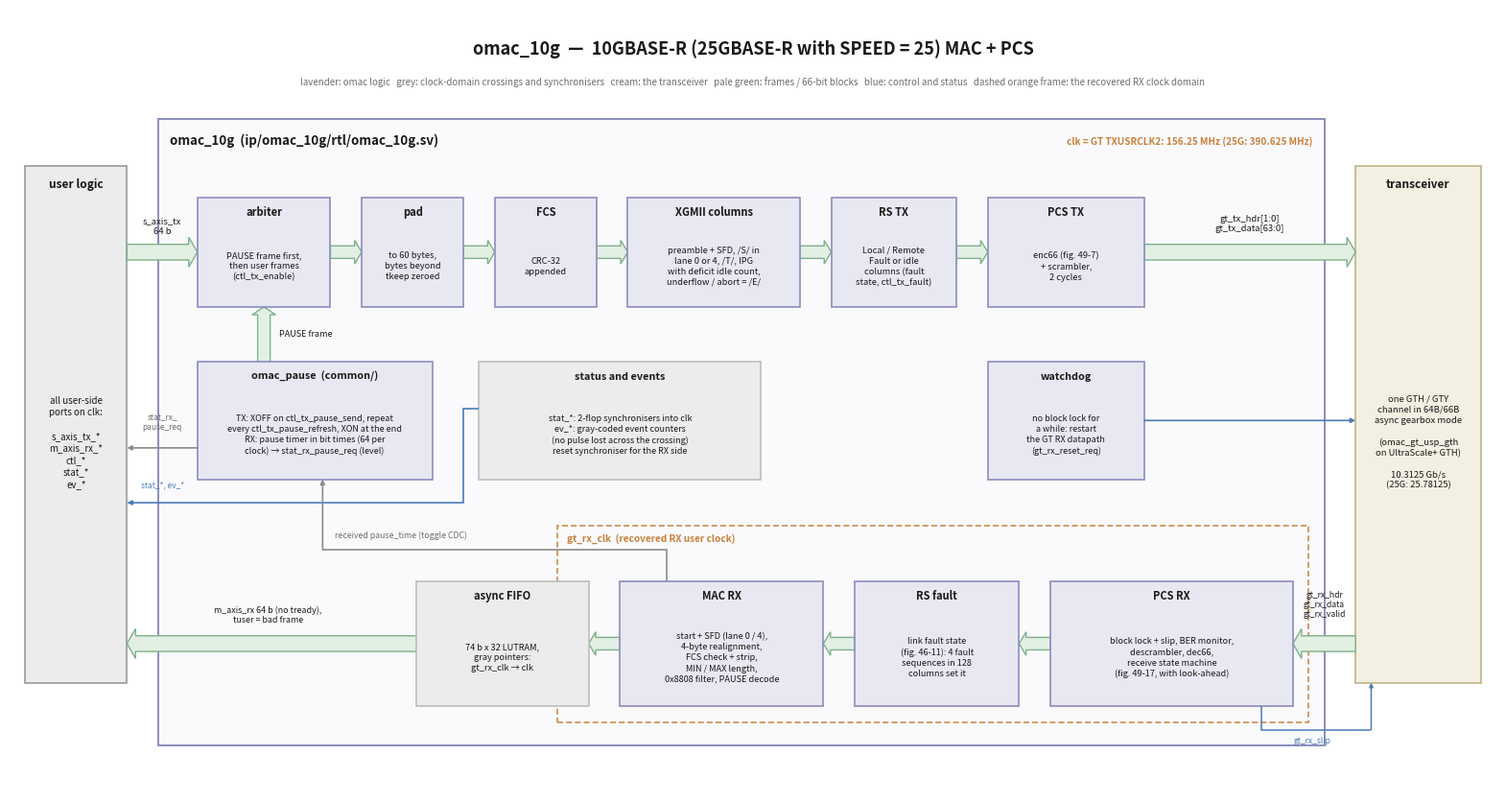

Source code (Python): (Note: this script raises an exception after producing the figure.)
#!/usr/bin/env python3
# SPDX-License-Identifier: MIT
# Copyright (c) 2026 Opsero Electronic Design Inc.
"""
Generate the diagrams for the opsero-ethernet-mac (omac) docs.

    omac-10g-block.png   omac_10g: transmit path (arbiter, pad, FCS, XGMII
                         columns, RS, PCS TX), PAUSE, receive path (PCS RX,
                         RS fault detection, MAC RX), the RX clock crossing
                         and the clock domains (ip/omac_10g/rtl, common/)
    omac-40g-block.png   omac_40g: transmit path (column packer, PCS TX with
                         lane distribution, alignment markers + BIP3), the four
                         per-lane receive front ends in their recovered clocks,
                         deskew / reorder / decode in rclk, the MAC RX and its
                         two clock-crossing banks (ip/omac_40g/rtl, common/)
    omac-gth-block.png   the UltraScale+ GTH wrappers omac_gt_usp_gth (one lane)
                         and omac_gt_usp_gth_x4 (four lanes) between an omac IP
                         and the transceivers: reference clock, free-running
                         clock and reset, user clocks, GT-side signals
                         (gt/omac_gt_usp_gth)

Conventions shared with the other Opsero diagrams (rocelet/docs/images and
qsfp28-fmc-rocelet/docs/source/images gen_block_diagram.py): same palette,
helpers and fonts, left-to-right layout with the user side on the left and the
transceiver on the right; lavender = logic of this repository, cream = AMD
transceiver / IP used as it is, grey = the user's logic; pale green arrows =
AXI4-Stream and 66-bit block streams, blue thin = control / status, orange =
clocks, thin grey = sideband (PAUSE, events). Dashed frames = clock domains.

The PNGs are written next to this script (i.e. into docs/images/).

Usage (from anywhere):
    python3 docs/images/gen_block_diagram.py
"""

import os
import matplotlib
matplotlib.use("Agg")
import matplotlib.pyplot as plt
from matplotlib.patches import Polygon, FancyArrowPatch, Circle
from matplotlib.lines import Line2D

# ---- palette (shared with the other Opsero reference-design block diagrams) --
C_PS_FILL      = "#D9D9D9"; C_PS_EDGE      = "#7F7F7F"   # processor / DDR column
C_FAB_FILL     = "#F2F2F2"; C_FAB_EDGE     = "#BFBFBF"   # FPGA fabric container
C_MAC_FILL     = "#E8E8F2"; C_MAC_EDGE     = "#8C8CC0"   # soft logic (lavender)
C_GT_FILL      = "#F3EFE2"; C_GT_EDGE      = "#BFB585"   # hard blocks: PCIe, GT (cream)
C_FMC_FILL     = "#DCE6F2"; C_FMC_EDGE     = "#9DB7D4"   # external FMC (blue-grey)
C_SLOT_FILL    = "#FFFFFF"                                # M.2 slots (white on FMC)
C_CLK_FILL     = "#FDE9D9"; C_CLK_EDGE     = "#E0B090"   # clocking (peach)
C_CTRL_FILL    = "#ECECEC"; C_CTRL_EDGE    = "#BFBFBF"   # notes / control caption
C_AXARR_FILL   = "#EDF3D4"; C_AXARR_EDGE   = "#A6B85A"   # DMA arrows (pale green)
C_LINKARR_FILL = "#DAE8F5"; C_LINKARR_EDGE = "#6F9FCF"   # host access + link arrows
C_REFCLK_LINE  = "#C8823C"                                # clocks (orange)
C_THIN         = "#8C8C8C"                                # sideband / interrupts
C_MUTED        = "#6E6E6E"
TXT = "#1A1A1A"
# recorder additions (same family of tints)
C_USER_FILL    = "#E2F0E4"; C_USER_EDGE    = "#7FB08A"   # user insertion points
C_DATA_LINE    = "#6E8F1E"                                # zero-copy data path (dark green)
C_CTRL_LINE    = "#4A7DB5"                                # control path (dark blue)
C_WARN         = "#A0522D"                                # contract annotations


def box(ax, x, y, w, h, fc, ec, label, fs=10, lw=1.2, weight="normal",
        txtcolor=None, ls="-", z=2):
    ax.add_patch(plt.Rectangle((x, y), w, h, fc=fc, ec=ec, lw=lw, ls=ls,
                               zorder=z))
    if label:
        ax.text(x + w / 2, y + h / 2, label, ha="center", va="center",
                fontsize=fs, color=txtcolor or TXT, weight=weight,
                zorder=z + 1, linespacing=1.25)


def titled_box(ax, x, y, w, h, fc, ec, title, body, title_fs=9.5, body_fs=7.6,
               lw=1.2, txtcolor=None, title_dy=2.4, ls="-", z=2):
    """A box() with a bold title line at the top and a smaller body below it."""
    box(ax, x, y, w, h, fc, ec, "", lw=lw, ls=ls, z=z)
    cx = x + w / 2
    ax.text(cx, y + h - title_dy, title, ha="center", va="center",
            fontsize=title_fs, weight="bold", color=txtcolor or TXT, zorder=z + 1,
            linespacing=1.15)
    ax.text(cx, y + (h - title_dy * 1.9) / 2, body, ha="center", va="center",
            fontsize=body_fs, color=txtcolor or TXT, zorder=z + 1, linespacing=1.3)


def harrow(ax, x0, x1, yc, label, fc, ec, double=False, bh=1.1, hh=2.0,
           hl=1.6, fs=7.4, lw=1.0, lab_dy=2.9, lab_color=None, z=2):
    """Horizontal block arrow from x0 to x1 (head at x1; both ends if double)."""
    if double:
        lo, hi = min(x0, x1), max(x0, x1)
        pts = [(lo, yc), (lo + hl, yc + hh), (lo + hl, yc + bh),
               (hi - hl, yc + bh), (hi - hl, yc + hh), (hi, yc),
               (hi - hl, yc - hh), (hi - hl, yc - bh),
               (lo + hl, yc - bh), (lo + hl, yc - hh)]
    else:
        s = 1.0 if x1 >= x0 else -1.0
        neck = x1 - s * hl
        pts = [(x0, yc + bh), (neck, yc + bh), (neck, yc + hh),
               (x1, yc), (neck, yc - hh), (neck, yc - bh), (x0, yc - bh)]
    ax.add_patch(Polygon(pts, closed=True, fc=fc, ec=ec, lw=lw, zorder=z))
    if label:
        ax.text((x0 + x1) / 2, yc + lab_dy, label, ha="center", va="center",
                fontsize=fs, color=lab_color or TXT, zorder=z + 1, linespacing=1.15)


def vblock(ax, xc, y0, y1, fc, ec, bw=1.0, hw=1.9, hl=1.5, lw=1.0, double=True,
           z=2):
    """Vertical block arrow from y0 to y1 (head at y1; both ends if double)."""
    if double:
        lo, hi = min(y0, y1), max(y0, y1)
        pts = [(xc, lo), (xc + hw, lo + hl), (xc + bw, lo + hl),
               (xc + bw, hi - hl), (xc + hw, hi - hl), (xc, hi),
               (xc - hw, hi - hl), (xc - bw, hi - hl),
               (xc - bw, lo + hl), (xc - hw, lo + hl)]
    else:
        s = 1.0 if y1 >= y0 else -1.0
        neck = y1 - s * hl
        pts = [(xc + bw, y0), (xc + bw, neck), (xc + hw, neck), (xc, y1),
               (xc - hw, neck), (xc - bw, neck), (xc - bw, y0)]
    ax.add_patch(Polygon(pts, closed=True, fc=fc, ec=ec, lw=lw, zorder=z))


def route(ax, pts, color, lw=1.3, ls="-", z=3, ms=9):
    """Thin elbow arrow through the points in pts (head at the last point)."""
    xs, ys = zip(*pts[:-1])
    ax.add_line(Line2D(list(xs) + [pts[-2][0]], list(ys) + [pts[-2][1]],
                       color=color, lw=lw, ls=ls, zorder=z,
                       solid_capstyle="butt", solid_joinstyle="miter"))
    ax.add_patch(FancyArrowPatch(pts[-2], pts[-1], arrowstyle="-|>",
                                 mutation_scale=ms, lw=lw, color=color,
                                 zorder=z, shrinkA=0, shrinkB=0))


def line(ax, pts, color, lw=1.1, ls="-", z=3):
    xs, ys = zip(*pts)
    ax.add_line(Line2D(xs, ys, color=color, lw=lw, ls=ls, zorder=z,
                       solid_capstyle="butt"))


def clk_tag(ax, x, y, text, fs=7.2, ha="center"):
    """An orange clock-domain label."""
    ax.text(x, y, text, ha=ha, va="center", fontsize=fs, color=C_REFCLK_LINE,
            weight="bold", zorder=6, linespacing=1.15)


def marker(ax, x, y, n, color=C_CTRL_LINE, r=1.25, fs=7.5):
    """A numbered circle (step marker)."""
    ax.add_patch(Circle((x, y), r, fc="white", ec=color, lw=1.3, zorder=7))
    ax.text(x, y, str(n), ha="center", va="center", fontsize=fs, weight="bold",
            color=color, zorder=8)


def new_fig(w=17.0, h=10.6, xmax=170, ymax=106):
    fig, ax = plt.subplots(figsize=(w, h), dpi=120)
    ax.set_xlim(0, xmax)
    ax.set_ylim(0, ymax)
    ax.axis("off")
    return fig, ax


def save(fig, name):
    out = os.path.join(os.path.dirname(os.path.abspath(__file__)), name)
    fig.savefig(out, bbox_inches="tight", pad_inches=0.15, facecolor="white")
    plt.close(fig)
    print("wrote", out)



def legend(ax, x, y, items, fs=7.2, dy=3.6):
    """Arrow-colour key: items = [(fill, edge, text), ...]; a None fill draws a line."""
    for i, (fc, ec, text) in enumerate(items):
        yy = y - i * dy
        if fc is None:
            line(ax, [(x, yy), (x + 6.0, yy)], ec, lw=1.6)
        else:
            harrow(ax, x, x + 6.0, yy, "", fc, ec, bh=0.8, hh=1.5, hl=1.2)
        ax.text(x + 7.5, yy, text, ha="left", va="center", fontsize=fs, color=TXT)


def dashed_group(ax, x, y, w, h, label, ec=C_MAC_EDGE, fs=7.4, lab_dx=1.2,
                 lab_dy=-1.6, z=1.5, fc="none"):
    """A dashed frame around a group of blocks, its label at the top left."""
    ax.add_patch(plt.Rectangle((x, y), w, h, fc=fc, ec=ec, lw=1.1, ls=(0, (4, 2)),
                               zorder=z))
    if label:
        ax.text(x + lab_dx, y + h + lab_dy, label, ha="left", va="center",
                fontsize=fs, weight="bold", color=ec, zorder=z + 1)


C_USERLOGIC_FILL = "#ECECEC"; C_USERLOGIC_EDGE = "#9A9A9A"   # the user's logic (grey)
DASH = (0, (4, 2))


def ptext(ax, x, y, text, ha="center", fs=6.8, color=TXT, weight="normal"):
    ax.text(x, y, text, ha=ha, va="center", fontsize=fs, color=color, weight=weight,
            zorder=6, linespacing=1.15)


def notes(ax, x, y, w, h, title, body):
    titled_box(ax, x, y, w, h, C_CTRL_FILL, C_CTRL_EDGE, title, body, title_fs=7.2,
               body_fs=6.8, title_dy=2.2)


# -----------------------------------------------------------------------------
# 1. omac_10g.
#
# ip/omac_10g/rtl/omac_10g.sv (top: resets, crossings, RS transmit mux, PAUSE,
# watchdog), omac_10g_mac_tx.sv, omac_10g_pcs_tx.sv, omac_10g_pcs_rx.sv,
# omac_10g_mac_rx.sv; common/ omac_rs_fault, omac_async_fifo, omac_pause.
# -----------------------------------------------------------------------------
def draw_10g():
    fig, ax = new_fig(20.0, 10.6, 190, 100)
    # user logic and transceiver
    titled_box(ax, 2.0, 14.0, 13.0, 66.0, C_USERLOGIC_FILL, C_USERLOGIC_EDGE, "user logic",
               "all user-side\nports on clk:\n\ns_axis_tx_*\nm_axis_rx_*\nctl_*\nstat_*\nev_*",
               title_fs=8.6, body_fs=7.0, title_dy=2.4)
    titled_box(ax, 172.0, 14.0, 16.0, 66.0, C_GT_FILL, C_GT_EDGE, "transceiver",
               "one GTH / GTY\nchannel in 64B/66B\nasync gearbox mode\n\n"
               "(omac_gt_usp_gth\non UltraScale+ GTH)\n\n10.3125 Gb/s\n(25G: 25.78125)",
               title_fs=8.6, body_fs=6.8, title_dy=2.4)
    # IP container
    c_x0, c_x1 = 19.0, 168.0
    ax.add_patch(plt.Rectangle((c_x0, 6.0), c_x1 - c_x0, 80.0, fc="#FAFAFD", ec=C_MAC_EDGE,
                               lw=1.4, zorder=1))
    ax.text(c_x0 + 1.5, 83.2, "omac_10g  (ip/omac_10g/rtl/omac_10g.sv)", ha="left",
            va="center", fontsize=9.6, weight="bold", color=TXT)
    clk_tag(ax, c_x1 - 1.5, 83.2, "clk = GT TXUSRCLK2: 156.25 MHz (25G: 390.625 MHz)", ha="right")

    # ---- transmit path (clk) ----
    ty0, th = 62.0, 14.0
    yc = ty0 + th / 2
    tx = [
        (24.0, 17.0, "arbiter", "PAUSE frame first,\nthen user frames\n(ctl_tx_enable)"),
        (45.0, 13.0, "pad", "to 60 bytes,\nbytes beyond\ntkeep zeroed"),
        (62.0, 13.0, "FCS", "CRC-32\nappended"),
        (79.0, 22.0, "XGMII columns", "preamble + SFD, /S/ in\nlane 0 or 4, /T/, IPG\nwith deficit idle count,\n"
                                      "underflow / abort = /E/"),
        (105.0, 16.0, "RS TX", "Local / Remote\nFault or idle\ncolumns (fault\nstate, ctl_tx_fault)"),
        (125.0, 20.0, "PCS TX", "enc66 (fig. 49-7)\n+ scrambler,\n2 cycles"),
    ]
    for (x, w, t, b) in tx:
        titled_box(ax, x, ty0, w, th, C_MAC_FILL, C_MAC_EDGE, t, b, title_fs=8.0, body_fs=6.7,
                   title_dy=1.9, z=3)
    for (x, w, _, _), (x2, _, _, _) in zip(tx[:-1], tx[1:]):
        harrow(ax, x + w, x2, yc, "", C_USER_FILL, C_USER_EDGE, bh=0.8, hh=1.5, hl=0.9)
    harrow(ax, 15.0, 24.0, yc, "", C_USER_FILL, C_USER_EDGE, bh=1.0, hh=1.9, hl=1.1)
    ptext(ax, 19.5, yc + 3.3, "s_axis_tx\n64 b")
    harrow(ax, 145.0, 172.0, yc, "", C_USER_FILL, C_USER_EDGE, bh=1.0, hh=1.9, hl=1.1)
    ptext(ax, 158.5, yc + 3.6, "gt_tx_hdr[1:0]\ngt_tx_data[63:0]")

    # ---- PAUSE, status, watchdog (clk) ----
    titled_box(ax, 24.0, 40.0, 30.0, 15.0, C_MAC_FILL, C_MAC_EDGE, "omac_pause  (common/)",
               "TX: XOFF on ctl_tx_pause_send, repeat\nevery ctl_tx_pause_refresh, XON at the end\n"
               "RX: pause timer in bit times (64 per\nclock) → stat_rx_pause_req (level)",
               title_fs=7.8, body_fs=6.5, title_dy=1.9, z=3)
    vblock(ax, 32.5, 55.0, ty0, C_USER_FILL, C_USER_EDGE, bw=0.8, hw=1.5, hl=1.0, double=False)
    ptext(ax, 34.5, 58.5, "PAUSE frame", ha="left", fs=6.5)
    route(ax, [(24.0, 44.0), (15.0, 44.0)], C_THIN, lw=1.2, ms=7)
    ptext(ax, 19.5, 47.2, "stat_rx_\npause_req", fs=6.0, color=C_MUTED)
    titled_box(ax, 60.0, 40.0, 36.0, 15.0, C_CTRL_FILL, C_CTRL_EDGE, "status and events",
               "stat_*: 2-flop synchronisers into clk\nev_*: gray-coded event counters\n"
               "(no pulse lost across the crossing)\nreset synchroniser for the RX side",
               title_fs=7.8, body_fs=6.5, title_dy=1.9, z=3)
    route(ax, [(60.0, 49.0), (58.0, 49.0), (58.0, 37.0), (15.0, 37.0)], C_CTRL_LINE, lw=1.2,
          ms=7)
    ptext(ax, 19.5, 39.2, "stat_*, ev_*", fs=6.0, color=C_CTRL_LINE)
    titled_box(ax, 125.0, 40.0, 20.0, 15.0, C_MAC_FILL, C_MAC_EDGE, "watchdog",
               "no block lock for\na while: restart\nthe GT RX datapath\n(gt_rx_reset_req)",
               title_fs=7.8, body_fs=6.5, title_dy=1.9, z=3)
    route(ax, [(145.0, 47.5), (172.0, 47.5)], C_CTRL_LINE, lw=1.2, ms=7)

    # ---- receive path (gt_rx_clk) ----
    dashed_group(ax, 70.0, 9.0, 96.0, 25.0, "gt_rx_clk  (recovered RX user clock)",
                 ec=C_REFCLK_LINE, fs=7.2)
    ry0, rh = 11.0, 16.0
    ryc = ry0 + rh / 2
    rx = [
        (52.0, 22.0, "async FIFO", "74 b x 32 LUTRAM,\ngray pointers:\ngt_rx_clk → clk", C_CTRL_FILL, C_CTRL_EDGE),
        (78.0, 26.0, "MAC RX", "start + SFD (lane 0 / 4),\n4-byte realignment,\nFCS check + strip,\n"
                               "MIN / MAX length,\n0x8808 filter, PAUSE decode", C_MAC_FILL, C_MAC_EDGE),
        (108.0, 21.0, "RS fault", "link fault state\n(fig. 46-11): 4 fault\nsequences in 128\ncolumns set it", C_MAC_FILL, C_MAC_EDGE),
        (133.0, 31.0, "PCS RX", "block lock + slip, BER monitor,\ndescrambler, dec66,\nreceive state machine\n"
                                "(fig. 49-17, with look-ahead)", C_MAC_FILL, C_MAC_EDGE),
    ]
    for (x, w, t, b, fc, ec) in rx:
        titled_box(ax, x, ry0, w, rh, fc, ec, t, b, title_fs=8.0, body_fs=6.6, title_dy=1.9, z=3)
    for (x, w, *_), (x2, w2, *_) in zip(rx[:-1], rx[1:]):
        harrow(ax, x2, x + w, ryc, "", C_USER_FILL, C_USER_EDGE, bh=0.8, hh=1.5, hl=0.9)
    harrow(ax, 172.0, 164.0, ryc, "", C_USER_FILL, C_USER_EDGE, bh=1.0, hh=1.9, hl=1.1)
    ptext(ax, 168.0, ryc + 5.0, "gt_rx_hdr\ngt_rx_data\ngt_rx_valid", fs=6.2)
    route(ax, [(160.0, ry0), (160.0, 8.0), (174.0, 8.0), (174.0, 14.0)], C_CTRL_LINE, lw=1.1,
          ms=6)
    ptext(ax, 166.5, 6.6, "gt_rx_slip", fs=6.2, color=C_CTRL_LINE)
    harrow(ax, 52.0, 15.0, ryc, "", C_USER_FILL, C_USER_EDGE, bh=1.0, hh=1.9, hl=1.1)
    ptext(ax, 33.0, ryc + 3.6, "m_axis_rx 64 b (no tready),\ntuser = bad frame", fs=6.4)
    # received pause_time -> omac_pause (toggle CDC)
    route(ax, [(84.0, ry0 + rh), (84.0, 31.0), (40.0, 31.0), (40.0, 40.0)], C_THIN, lw=1.2,
          ms=7)
    ptext(ax, 41.5, 32.8, "received pause_time (toggle CDC)", ha="left", fs=6.3, color=C_MUTED)

    ax.text(95.0, 95.0, "omac_10g  —  10GBASE-R (25GBASE-R with SPEED = 25) MAC + PCS",
            ha="center", va="center", fontsize=13.0, weight="bold", color=TXT)
    ax.text(95.0, 90.6, "lavender: omac logic   grey: clock-domain crossings and synchronisers   "
            "cream: the transceiver   pale green: frames / 66-bit blocks   blue: control and status   "
            "dashed orange frame: the recovered RX clock domain", ha="center", va="center",
            fontsize=7.0, color=C_MUTED)
    save(fig, "omac-10g-block.png")


# -----------------------------------------------------------------------------
# 2. omac_40g.
#
# ip/omac_40g/rtl/omac_40g.sv (top: resets, lane instances + FIFOs, crossings, RS
# transmit mux, PAUSE, watchdog), omac_40g_mac_tx.sv, omac_40g_pcs_tx.sv,
# omac_40g_lane_rx.sv, omac_40g_pcs_rx.sv, omac_40g_mac_rx.sv; common/.
# -----------------------------------------------------------------------------
def draw_40g():
    fig, ax = new_fig(21.0, 12.6, 200, 120)
    titled_box(ax, 2.0, 12.0, 12.0, 88.0, C_USERLOGIC_FILL, C_USERLOGIC_EDGE, "user logic",
               "all user-side\nports on clk:\n\ns_axis_tx_*\nm_axis_rx_*\nctl_*\nstat_*\nev_*",
               title_fs=8.4, body_fs=6.9, title_dy=2.4)
    titled_box(ax, 182.0, 12.0, 16.0, 88.0, C_GT_FILL, C_GT_EDGE, "transceivers",
               "four GTH / GTY\nchannels, 64B/66B\nasync gearbox\n\n(omac_gt_usp_gth_x4\non UltraScale+ GTH)\n\n"
               "4 x 10.3125 Gb/s\n\none TX user clock,\none recovered RX\nclock per lane",
               title_fs=8.4, body_fs=6.7, title_dy=2.4)
    c_x0, c_x1 = 18.0, 178.0
    ax.add_patch(plt.Rectangle((c_x0, 4.0), c_x1 - c_x0, 102.0, fc="#FAFAFD", ec=C_MAC_EDGE,
                               lw=1.4, zorder=1))
    ax.text(c_x0 + 1.5, 103.2, "omac_40g  (ip/omac_40g/rtl/omac_40g.sv)", ha="left",
            va="center", fontsize=9.6, weight="bold", color=TXT)
    clk_tag(ax, c_x1 - 1.5, 103.2, "clk = GT TXUSRCLK2 156.25 MHz (master channel)", ha="right")

    # ---- transmit path (clk) ----
    ty0, th = 82.0, 15.0
    yc = ty0 + th / 2
    tx = [
        (22.0, 16.0, "arbiter", "PAUSE first, then\nuser beats; no\ndead cycle\nbetween frames"),
        (41.0, 12.0, "pad", "to 60 B:\nzero beat or\nshort last\nbeat"),
        (56.0, 16.0, "FCS", "3-stage pipeline:\nrunning CRC over\nfull beats +\nthe last beat"),
        (75.0, 24.0, "column packer", "/S/ in any of the 4\n8-byte columns (two\nframes per beat), DIC\n"
                                      "0..7, 8-column buffer"),
        (102.0, 14.0, "RS TX", "LF / RF / idle\ncolumns"),
        (119.0, 30.0, "PCS TX", "enc66 x4, one scrambler over\nthe aggregate stream,\nlane l = column l,\n"
                                "AM every 16384 blocks + BIP3"),
    ]
    for (x, w, t, b) in tx:
        titled_box(ax, x, ty0, w, th, C_MAC_FILL, C_MAC_EDGE, t, b, title_fs=7.8, body_fs=6.5,
                   title_dy=1.9, z=3)
    for (x, w, _, _), (x2, _, _, _) in zip(tx[:-1], tx[1:]):
        harrow(ax, x + w, x2, yc, "", C_USER_FILL, C_USER_EDGE, bh=0.8, hh=1.5, hl=0.9)
    harrow(ax, 14.0, 22.0, yc, "", C_USER_FILL, C_USER_EDGE, bh=1.0, hh=1.9, hl=1.0)
    ptext(ax, 18.0, yc + 3.6, "s_axis_tx\n256 b", fs=6.4)
    harrow(ax, 149.0, 182.0, yc, "", C_USER_FILL, C_USER_EDGE, bh=1.0, hh=1.9, hl=1.1)
    ptext(ax, 165.5, yc + 3.6, "gt_tx_hdr / gt_tx_data\n[4 lanes]", fs=6.4)
    # ce: one cycle in 16384 held for the markers
    route(ax, [(134.0, ty0), (134.0, 79.0), (87.0, 79.0), (87.0, ty0)], C_THIN, lw=1.2, ms=7)
    ptext(ax, 110.5, 77.4, "ce: the TX path holds 1 cycle in 16384 for the markers",
          fs=6.3, color=C_MUTED)

    # ---- PAUSE, status, watchdog (clk) ----
    titled_box(ax, 22.0, 60.0, 30.0, 13.0, C_MAC_FILL, C_MAC_EDGE, "omac_pause  (common/)",
               "XOFF / refresh / XON requests;\nreceived pause timer at 40G\n→ stat_rx_pause_req (level)",
               title_fs=7.6, body_fs=6.4, title_dy=1.8, z=3)
    vblock(ax, 30.0, 73.0, ty0, C_USER_FILL, C_USER_EDGE, bw=0.8, hw=1.5, hl=1.0, double=False)
    route(ax, [(22.0, 63.0), (14.0, 63.0)], C_THIN, lw=1.2, ms=7)
    ptext(ax, 18.0, 65.3, "stat_rx_\npause_req", fs=5.8, color=C_MUTED)
    titled_box(ax, 56.0, 60.0, 34.0, 13.0, C_CTRL_FILL, C_CTRL_EDGE, "status and events",
               "stat_* incl. per-lane lock / map / skew:\nsynchronisers; ev_* (BIP per lane,\n"
               "skew fail, overflow): gray counters", title_fs=7.6, body_fs=6.4, title_dy=1.8,
               z=3)
    route(ax, [(56.0, 66.5), (54.0, 66.5), (54.0, 57.0), (14.0, 57.0)], C_CTRL_LINE, lw=1.2,
          ms=7)
    ptext(ax, 18.0, 54.8, "stat_*,\nev_*", fs=5.8, color=C_CTRL_LINE)
    titled_box(ax, 94.0, 60.0, 20.0, 13.0, C_MAC_FILL, C_MAC_EDGE, "watchdog",
               "no alignment for\na while: restart\nthe RX datapath", title_fs=7.6, body_fs=6.4,
               title_dy=1.8, z=3)

    # ---- per-lane receive front ends (gt_rx_clk[p]) ----
    dashed_group(ax, 126.0, 34.0, 49.0, 40.0, "gt_rx_clk[p]  (each lane its own clock)",
                 ec=C_REFCLK_LINE, fs=7.0)
    lane_y = [62.5, 54.5, 46.5, 38.5]
    for p, ly in enumerate(lane_y):
        box(ax, 133.0, ly - 3.0, 40.0, 6.0, C_MAC_FILL, C_MAC_EDGE,
            "lane %d: block lock + slip → AM lock +\nlane number → BIP3 check" % p, fs=6.2, z=3)
        box(ax, 117.0, ly - 3.0, 13.0, 6.0, C_CTRL_FILL, C_CTRL_EDGE,
            "lane FIFO %d\n68 b x 64" % p, fs=6.1, z=3)
        harrow(ax, 133.0, 130.0, ly, "", C_USER_FILL, C_USER_EDGE, bh=0.5, hh=1.0, hl=0.6)
        harrow(ax, 182.0, 173.0, ly, "", C_USER_FILL, C_USER_EDGE, bh=0.6, hh=1.1, hl=0.8)
    ptext(ax, 178.0, 69.0, "gt_rx_*\n[p]", fs=6.2)

    # ---- rclk: deskew ... MAC RX; clk: banks -> m_axis_rx ----
    dashed_group(ax, 40.0, 7.0, 92.0, 25.0, "rclk = gt_rx_clk[RX_CLK_LANE]  (one lane's clock)",
                 ec=C_REFCLK_LINE, fs=7.0)
    ry0, rh = 9.0, 18.0
    ryc = ry0 + rh / 2
    rx = [
        (22.0, 22.0, "banks 0 / 1", "32-byte chunks into\ntwo async FIFOs\n(264 b), read\nalternately in clk;\n"
                                    "full: frame cut or\ndropped (ev_rx_overflow)", C_CTRL_FILL, C_CTRL_EDGE),
        (48.0, 25.0, "MAC RX", "start + SFD scan, CRC\nresidue, re-alignment,\nFCS strip, MIN / MAX,\n"
                               "0x8808 filter, PAUSE\ndecode", C_MAC_FILL, C_MAC_EDGE),
        (76.0, 13.0, "RS fault", "link fault\nstate on\nlanes 0-3 of\neach column", C_MAC_FILL, C_MAC_EDGE),
        (92.0, 17.0, "decode", "BER monitor\n(N = 4),\ndescrambler,\ndecode x4 +\nRX state machine", C_MAC_FILL, C_MAC_EDGE),
        (112.0, 18.0, "deskew", "hold at the\nmarkers (up to\n32 blocks),\nreorder by lane\nnumber, AM removal", C_MAC_FILL, C_MAC_EDGE),
    ]
    for (x, w, t, b, fc, ec) in rx:
        titled_box(ax, x, ry0, w, rh, fc, ec, t, b, title_fs=7.8, body_fs=6.3, title_dy=1.9, z=3)
    for (x, w, *_), (x2, w2, *_) in zip(rx[:-1], rx[1:]):
        harrow(ax, x2, x + w, ryc, "", C_USER_FILL, C_USER_EDGE, bh=0.8, hh=1.5, hl=0.9)
    vblock(ax, 123.5, 35.5, ry0 + rh, C_USER_FILL, C_USER_EDGE, bw=0.9, hw=1.7, hl=1.1,
           double=False)
    ptext(ax, 125.8, 31.6, "4 lane FIFOs (flushed\nbefore each deskew)", ha="left", fs=6.2)
    harrow(ax, 22.0, 14.0, ryc, "", C_USER_FILL, C_USER_EDGE, bh=1.0, hh=1.9, hl=1.0)
    ptext(ax, 18.0, ryc + 4.4, "m_axis_rx\n256 b", fs=6.2)
    route(ax, [(56.0, ry0 + rh), (56.0, 45.0), (37.0, 45.0), (37.0, 60.0)], C_THIN, lw=1.2,
          ms=7)
    ptext(ax, 57.0, 47.0, "received pause_time (CDC)", ha="left", fs=6.3, color=C_MUTED)

    ax.text(100.0, 115.0, "omac_40g  —  40GBASE-R4 MAC + PCS (IEEE 802.3 clauses 81, 82)",
            ha="center", va="center", fontsize=13.0, weight="bold", color=TXT)
    ax.text(100.0, 110.6, "lavender: omac logic   grey: clock-domain crossings   cream: the "
            "transceivers   pale green: frames / 66-bit blocks   blue: control and status   "
            "dashed orange frames: recovered RX clock domains", ha="center", va="center",
            fontsize=7.0, color=C_MUTED)
    save(fig, "omac-40g-block.png")


# -----------------------------------------------------------------------------
# 3. UltraScale+ GTH wrappers.
#
# gt/omac_gt_usp_gth/omac_gt_usp_gth.sv, omac_gt_usp_gth_x4.sv, gen_gt.tcl.
# -----------------------------------------------------------------------------
def draw_gth():
    fig, ax = new_fig(19.0, 9.0, 180, 86)
    titled_box(ax, 2.0, 16.0, 26.0, 52.0, C_MAC_FILL, C_MAC_EDGE, "omac_10g",
               "(omac_40g with the\nfour-lane wrapper)\n\nGT side of the\ninterface contract:\n"
               "66-bit blocks,\nready / reset\nhandshake, slip,\nloopback", title_fs=9.0,
               body_fs=7.0, title_dy=2.4)
    w_x0, w_x1, w_y0, w_y1 = 50.0, 140.0, 10.0, 72.0
    ax.add_patch(plt.Rectangle((w_x0, w_y0), w_x1 - w_x0, w_y1 - w_y0, fc="#FAFAFD",
                               ec=C_MAC_EDGE, lw=1.4, zorder=1))
    ax.text(w_x0 + 1.5, w_y1 - 2.5, "omac_gt_usp_gth  (gt/omac_gt_usp_gth/omac_gt_usp_gth.sv)",
            ha="left", va="center", fontsize=8.8, weight="bold", color=TXT)
    titled_box(ax, 54.0, 52.0, 20.0, 9.0, C_GT_FILL, C_GT_EDGE, "IBUFDS_GTE4",
               "reference clock", title_fs=7.6, body_fs=6.6, title_dy=1.8, z=3)
    titled_box(ax, 54.0, 36.0, 20.0, 11.0, C_MAC_FILL, C_MAC_EDGE, "bit order",
               "bits reversed per\nblock (the gearbox\nsends MSb first)", title_fs=7.6,
               body_fs=6.4, title_dy=1.8, z=3)
    titled_box(ax, 54.0, 14.0, 20.0, 17.0, C_MAC_FILL, C_MAC_EDGE, "reset / ready",
               "reset_all, RX\ndatapath reset on\ngt_rx_reset_req,\nready to the IP,\nloopback select",
               title_fs=7.6, body_fs=6.4, title_dy=1.8, z=3)
    titled_box(ax, 80.0, 14.0, 56.0, 47.0, C_GT_FILL, C_GT_EDGE,
               "gtwizard_ultrascale  (omac_gth_10g)",
               "generated at build time by gen_gt.tcl\n(omac_gen_gth <ip_dir> <channel>; free IP, no key)\n\n"
               "GTHE4_CHANNEL, 10GBASE-R preset:\n64B/66B asynchronous gearbox,\n"
               "10.3125 Gb/s, user width 64 bits,\nQPLL0, TX / RX user clock 156.25 MHz\n\n"
               "reset controller on freerun_clk\n\nchannel LOC from the channel\ngiven to the generator",
               title_fs=8.2, body_fs=6.8, title_dy=2.2, z=3)
    harrow(ax, 74.0, 80.0, 56.5, "", C_GT_FILL, C_GT_EDGE, bh=0.6, hh=1.1, hl=0.8)
    harrow(ax, 74.0, 80.0, 41.5, "", C_USER_FILL, C_USER_EDGE, double=True, bh=0.6, hh=1.1,
           hl=0.8)
    harrow(ax, 74.0, 80.0, 22.5, "", C_LINKARR_FILL, C_LINKARR_EDGE, double=True, bh=0.6,
           hh=1.1, hl=0.8)
    # top inputs
    route(ax, [(64.0, 80.0), (64.0, 61.0)], C_REFCLK_LINE, lw=1.4, ms=8)
    ptext(ax, 64.0, 82.0, "refclk_p / refclk_n  156.25 MHz", fs=6.8, color=C_REFCLK_LINE,
          weight="bold")
    route(ax, [(100.0, 80.0), (100.0, 61.0)], C_REFCLK_LINE, lw=1.4, ms=8)
    ptext(ax, 100.0, 82.0, "freerun_clk", fs=6.8, color=C_REFCLK_LINE, weight="bold")
    route(ax, [(124.0, 80.0), (124.0, 61.0)], C_CTRL_LINE, lw=1.3, ms=8)
    ptext(ax, 124.0, 82.0, "reset_all (any clock)", fs=6.8, color=C_CTRL_LINE, weight="bold")
    # serial side
    titled_box(ax, 150.0, 26.0, 28.0, 24.0, C_FMC_FILL, C_FMC_EDGE, "serial lane",
               "gth_txp / gth_txn\ngth_rxp / gth_rxn\n\n(the channel's pins;\nno LOC constraint\nneeded)",
               title_fs=8.0, body_fs=6.7, title_dy=2.0)
    harrow(ax, 136.0, 150.0, 38.0, "", C_LINKARR_FILL, C_LINKARR_EDGE, double=True, bh=1.0,
           hh=1.9, hl=1.1)
    # IP <-> wrapper
    rows = [
        (63.0, "tx_usrclk2 → clk (+ user logic)", C_REFCLK_LINE, "clk"),
        (57.0, "rx_usrclk2 → gt_rx_clk", C_REFCLK_LINE, "clk"),
        (47.0, "gt_tx_hdr / gt_tx_data, gt_tx_ready", C_USER_EDGE, "tx"),
        (38.0, "gt_rx_hdr / data / valid, gt_rx_ready", C_USER_EDGE, "rx"),
        (26.0, "gt_rx_slip, gt_rx_reset_req, gt_loopback", C_CTRL_LINE, "ctl"),
    ]
    for (y, lab, col, kind) in rows:
        if kind in ("clk", "rx"):
            if kind == "rx":
                harrow(ax, w_x0, 28.0, y, "", C_USER_FILL, C_USER_EDGE, bh=0.8, hh=1.5, hl=1.0)
            else:
                route(ax, [(w_x0, y), (28.0, y)], col, lw=1.4, ms=8)
        elif kind == "tx":
            harrow(ax, 28.0, w_x0, y, "", C_USER_FILL, C_USER_EDGE, bh=0.8, hh=1.5, hl=1.0)
        else:
            route(ax, [(28.0, y), (w_x0, y)], col, lw=1.3, ms=8)
        ptext(ax, 39.0, y + 2.4, lab, fs=6.0, color=col if kind in ("clk", "ctl") else TXT)
    notes(ax, 2.0, 0.0, 176.0, 8.0,
          "omac_gt_usp_gth_x4 (omac_40g): four channels of one quad (omac_gen_gth_x4 with the board's "
          "four channel sites in lane order, lane 0 = master)",
          "the same per lane, plus a lane-to-channel map (CH_OF_LANE), one shared TX user clock (the "
          "master's) and one RX user clock per lane (two BUFG_GT per channel from its own RXOUTCLK: "
          "the four-channel wizard has no RX buffer with the async gearbox)")
    ax.text(90.0, 85.6 + 2.6, "UltraScale+ GTH wrapper  —  omac IP ↔ transceiver",
            ha="center", va="center", fontsize=12.5, weight="bold", color=TXT)
    save(fig, "omac-gth-block.png")


def main():
    draw_10g()
    draw_40g()
    draw_gth()


if __name__ == "__main__":
    main()
